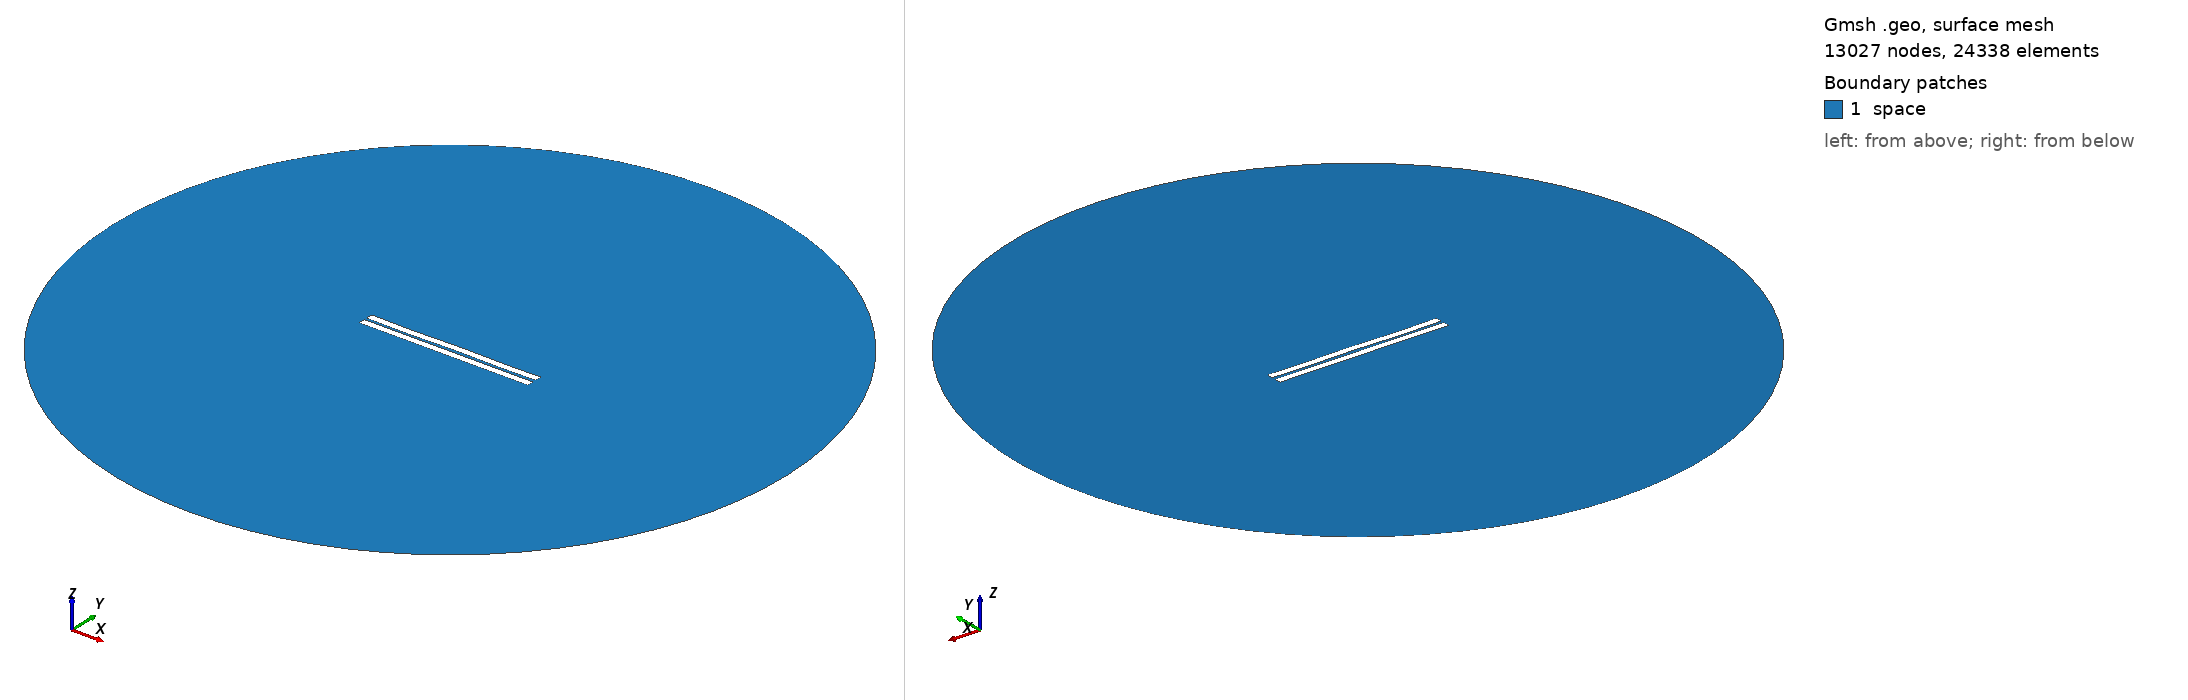

Gmsh geometry script, surface-meshed: 13027 nodes, 24338 surface elements. Boundary patches (legend numbers): 1 space. Left view from above one corner, right view from below the opposite corner. Legend entries are the model's physical surfaces. The drawing asked Gmsh for element sizes between 1% and 20% of the model's largest extent; the script's own settings can give other sizes.

=== 431.geo (drawn) ===
//---------------------------------------
// Geometry kernel
//---------------------------------------

SetFactory("OpenCASCADE");



//---------------------------------------
// Parameters of the geometry
//---------------------------------------

// Overetch of the upper plate
overetch = 0.0;

// Distance between the plates
distance = 1.5;

// Discretization over the x axis (for the deformation)
nx = 50; 

// Length of the plate
L = 100 - overetch; 

// Number of modes
n = 4; 

// 1st mode coefficient
coeff(1) = 0.07499999999999998;
beta(1) = 0.596864 * 3.1415926535 / L;

// 2nd mode coefficient
coeff(2) = 0.0;
beta(2) = 1.49418 * 3.1415926535 / L;

// 3rd mode coefficient
coeff(3) = -0.075;
beta(3) = 2.50025 * 3.1415926535 / L;

// 4th mode coefficient
coeff(4) = -0.15;
beta(4) = 3.49999 * 3.1415926535 / L;



//---------------------------------------
// Upper plate (deformed rectangle)
//---------------------------------------

// Coordiantes of the upper plate
xmin = -50;
xmax = 50 - overetch;

// Height of the upper plate
yheight = 4 - 2 * overetch;

// Indexes of the points
UpperID[] = {};
LowerID[] = {};
LeftID[] = {};
RightID[] = {};

// Point index
p = 1;

// Horizontal edges
For i In {1:nx}
    x = xmin + (i-1)*(xmax - xmin)/(nx-1);

    y_bottom = distance / 2 + overetch;
    For j In {1:n}
        C = (Cosh(beta(j)*L) + Cos(beta(j)*L)) / (Sinh(beta(j)*L) + Sin(beta(j)*L));
        y_bottom  = y_bottom + coeff(j) * (Cosh(beta(j)*(x+50)) - Cos(beta(j)*(x+50)) - C * (Sinh(beta(j)*(x+50)) - Sin(beta(j)*(x+50))));
    EndFor

    y_top = y_bottom + yheight;

    Point(p) = {x, y_top, 0, 1.0};
    UpperID[i] = p;
    p = p + 1;

    Point(p) = {x, y_bottom, 0, 1.0};
    LowerID[i] = p;
    p = p + 1;
EndFor

// Create point lists
UpperPts[] = {}; LowerPts[] = {};
For i In {1:nx}
  UpperPts[] += {UpperID[i]};
  LowerPts[] += {LowerID[i]};
EndFor

// Build splines
Spline(1) = {UpperPts[]};
Spline(2) = {LowerPts[]};
Line(3) = {LowerPts[nx-1], UpperPts[nx-1]};
Line(4) = {LowerPts[0], UpperPts[0]};

// Build the plane surface
Curve Loop(1) = {2, 3, -1, -4};
Plane Surface(1) = {1};



//---------------------------------------
// Lower plate (rectangle)
//---------------------------------------

// Vertices
Point(1001) = {-50, -1, 0, 1.0};
Point(1002) = { 50, -1, 0, 1.0};
Point(1003) = { 50,  -5, 0, 1.0};
Point(1004) = {-50,  -5, 0, 1.0};

// Edges
Line(5) = {1001, 1002};
Line(6) = {1002, 1003};
Line(7) = {1003, 1004};
Line(8) = {1004, 1001};

// Plane surface
Line Loop(2) = {5, 6, 7, 8};
Plane Surface(2) = {2}; 



//---------------------------------------
// Outer (fictious) boundary
//---------------------------------------

// Points
Point(1005) = {0, 0, 0};       // Center
Point(1006) = {200, 0, 0};     // Start point
Point(1007) = {0, 200, 0};     // 90 degrees
Point(1008) = {-200, 0, 0};    // 180 degrees
Point(1009) = {0, -200, 0};    // 270 degrees

// Circle arcs (each needs start, center, end)
Circle(9) = {1006, 1005, 1007};
Circle(10) = {1007, 1005, 1008};
Circle(11) = {1008, 1005, 1009};
Circle(12) = {1009, 1005, 1006};

// Plane surface for the entire domain
Curve Loop(3) = {9, 10, 11, 12};
Surface(3) = {3};

// Subtract the plates from the whole domain to obtain the actual domain where we want to solve the equations
BooleanDifference{ Surface{3}; Delete; }{ Surface{1}; Surface{2}; Delete; }




//---------------------------------------
// Transfinite Lines/Curves
//---------------------------------------

// Set the number of points on the boundaries
r = 7;

// Plates
Transfinite Curve {1, 2} = 50*r Using Progression 1;
Transfinite Curve {3, 4} = 2*r Using Progression 1;
Transfinite Line {5, 7} = 50*r Using Progression 1;
Transfinite Line {6, 8} = 2*r Using Progression 1;

// Outer boundary
Transfinite Line {9, 10, 11, 12} = 20 Using Progression 1;



//---------------------------------------
// Physical groups
//---------------------------------------                

// Physical curves (boundaries)
Physical Line("force_segment", 10) = {2};
Physical Line("upper_plate", 11) = {1, 3, 4};
Physical Line("lower_plate", 12) = {5, 6, 7, 8};
Physical Line("boundary", 20) = {9, 10, 11, 12};

// Physical Surfaces
Physical Surface("space", 30) = {3};



//---------------------------------------
// 6. Generate the Mesh
//---------------------------------------

// 2D mesh generation
Mesh 2;
